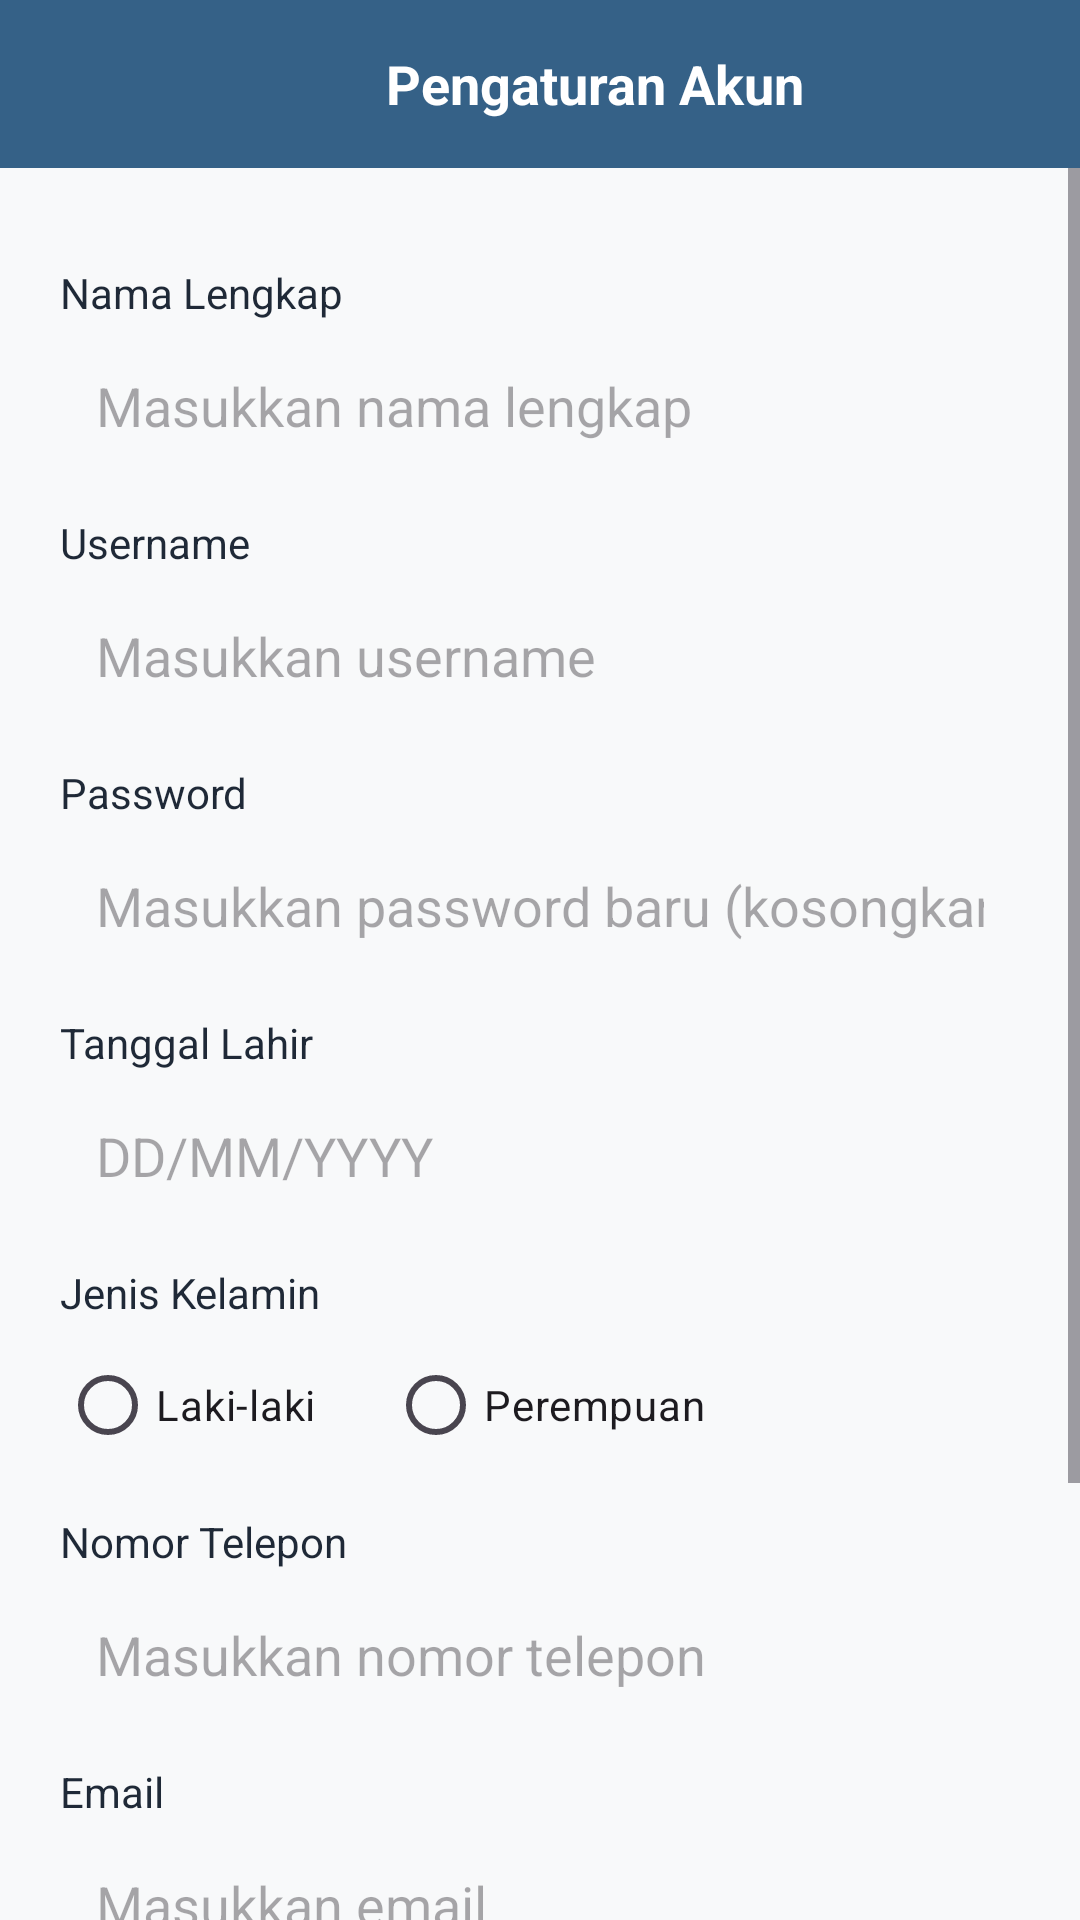

The Android layout XML behind this screen, and the referenced resources:
<!-- AndroidManifest.xml: application theme Theme.ProjectHelloPaw -->
<!-- res/layout/activity_profile.xml -->
<?xml version="1.0" encoding="utf-8"?>
<LinearLayout xmlns:android="http://schemas.android.com/apk/res/android"
    xmlns:app="http://schemas.android.com/apk/res-auto"
    android:layout_width="match_parent"
    android:layout_height="match_parent"
    android:orientation="vertical"
    android:background="@color/background">

    <LinearLayout
        android:layout_width="match_parent"
        android:layout_height="56dp"
        android:background="#356187"
        android:gravity="center_vertical"
        android:orientation="horizontal"
        android:paddingHorizontal="16dp">

        <ImageView
            android:id="@+id/ivBackProfile"
            android:layout_width="36dp"
            android:layout_height="36dp"
            android:src="@drawable/ic_arrow_back"
            android:padding="6dp"
            android:contentDescription="Back"
            app:tint="@color/white" />

        <TextView
            android:layout_width="0dp"
            android:layout_height="wrap_content"
            android:layout_weight="1"
            android:text="Pengaturan Akun"
            android:textColor="@color/white"
            android:textSize="18sp"
            android:textStyle="bold"
            android:gravity="center" />

    </LinearLayout>

    <ScrollView
        android:layout_width="match_parent"
        android:layout_height="match_parent"
        android:fillViewport="true">

        <LinearLayout
            android:layout_width="match_parent"
            android:layout_height="wrap_content"
            android:orientation="vertical"
            android:padding="20dp">

            <TextView
                android:layout_width="wrap_content"
                android:layout_height="wrap_content"
                android:text="Nama Lengkap"
                android:textSize="14sp"
                android:textColor="@color/text_primary"
                android:layout_marginTop="12dp" />

            <EditText
                android:id="@+id/etFullName"
                android:layout_width="match_parent"
                android:layout_height="wrap_content"
                android:hint="Masukkan nama lengkap"
                android:background="@drawable/bg_input"
                android:padding="12dp"
                android:layout_marginTop="4dp" />

            <TextView
                android:layout_width="wrap_content"
                android:layout_height="wrap_content"
                android:text="Username"
                android:textSize="14sp"
                android:textColor="@color/text_primary"
                android:layout_marginTop="12dp" />

            <EditText
                android:id="@+id/etUsername"
                android:layout_width="match_parent"
                android:layout_height="wrap_content"
                android:hint="Masukkan username"
                android:background="@drawable/bg_input"
                android:padding="12dp"
                android:layout_marginTop="4dp" />

            <TextView
                android:layout_width="wrap_content"
                android:layout_height="wrap_content"
                android:text="Password"
                android:textSize="14sp"
                android:textColor="@color/text_primary"
                android:layout_marginTop="12dp" />

            <EditText
                android:id="@+id/etPassword"
                android:layout_width="match_parent"
                android:layout_height="wrap_content"
                android:hint="Masukkan password baru (kosongkan jika tidak diubah)"
                android:inputType="textPassword"
                android:background="@drawable/bg_input"
                android:padding="12dp"
                android:layout_marginTop="4dp" />

            <TextView
                android:layout_width="wrap_content"
                android:layout_height="wrap_content"
                android:text="Tanggal Lahir"
                android:textSize="14sp"
                android:textColor="@color/text_primary"
                android:layout_marginTop="12dp" />

            <EditText
                android:id="@+id/etBirthDate"
                android:layout_width="match_parent"
                android:layout_height="wrap_content"
                android:hint="DD/MM/YYYY"
                android:inputType="date"
                android:background="@drawable/bg_input"
                android:padding="12dp"
                android:layout_marginTop="4dp" />

            <TextView
                android:layout_width="wrap_content"
                android:layout_height="wrap_content"
                android:text="Jenis Kelamin"
                android:textSize="14sp"
                android:textColor="@color/text_primary"
                android:layout_marginTop="12dp" />

            <RadioGroup
                android:id="@+id/rgGender"
                android:layout_width="match_parent"
                android:layout_height="wrap_content"
                android:orientation="horizontal"
                android:layout_marginTop="4dp">

                <RadioButton
                    android:id="@+id/rbMale"
                    android:layout_width="wrap_content"
                    android:layout_height="wrap_content"
                    android:text="Laki-laki"
                    android:layout_marginEnd="24dp" />

                <RadioButton
                    android:id="@+id/rbFemale"
                    android:layout_width="wrap_content"
                    android:layout_height="wrap_content"
                    android:text="Perempuan" />

            </RadioGroup>

            <TextView
                android:layout_width="wrap_content"
                android:layout_height="wrap_content"
                android:text="Nomor Telepon"
                android:textSize="14sp"
                android:textColor="@color/text_primary"
                android:layout_marginTop="12dp" />

            <EditText
                android:id="@+id/etPhone"
                android:layout_width="match_parent"
                android:layout_height="wrap_content"
                android:hint="Masukkan nomor telepon"
                android:inputType="phone"
                android:background="@drawable/bg_input"
                android:padding="12dp"
                android:layout_marginTop="4dp" />

            <TextView
                android:layout_width="wrap_content"
                android:layout_height="wrap_content"
                android:text="Email"
                android:textSize="14sp"
                android:textColor="@color/text_primary"
                android:layout_marginTop="12dp" />

            <EditText
                android:id="@+id/etEmail"
                android:layout_width="match_parent"
                android:layout_height="wrap_content"
                android:hint="Masukkan email"
                android:inputType="textEmailAddress"
                android:background="@drawable/bg_input"
                android:padding="12dp"
                android:layout_marginTop="4dp" />

            <TextView
                android:layout_width="wrap_content"
                android:layout_height="wrap_content"
                android:text="Alamat"
                android:textSize="14sp"
                android:textColor="@color/text_primary"
                android:layout_marginTop="12dp" />

            <EditText
                android:id="@+id/etAddress"
                android:layout_width="match_parent"
                android:layout_height="wrap_content"
                android:hint="Masukkan alamat lengkap"
                android:inputType="textMultiLine"
                android:background="@drawable/bg_input"
                android:padding="12dp"
                android:layout_marginTop="4dp" />

            <Button
                android:id="@+id/btnSave"
                android:layout_width="match_parent"
                android:layout_height="48dp"
                android:text="Simpan"
                android:textColor="@android:color/white"
                android:backgroundTint="#356187"
                android:layout_marginTop="24dp"
                app:cornerRadius="8dp" />

        </LinearLayout>

    </ScrollView>

</LinearLayout>
<!-- resources referenced by this layout -->
<resources>
  <color name="background">#F8F9FA</color>
  <color name="text_primary">#1F2937</color>
  <color name="white">#FFFFFFFF</color>
  <style name="Theme.ProjectHelloPaw" parent="Base.Theme.ProjectHelloPaw" />
  <style name="Base.Theme.ProjectHelloPaw" parent="Theme.Material3.DayNight.NoActionBar">
          
          
      </style>
</resources>
